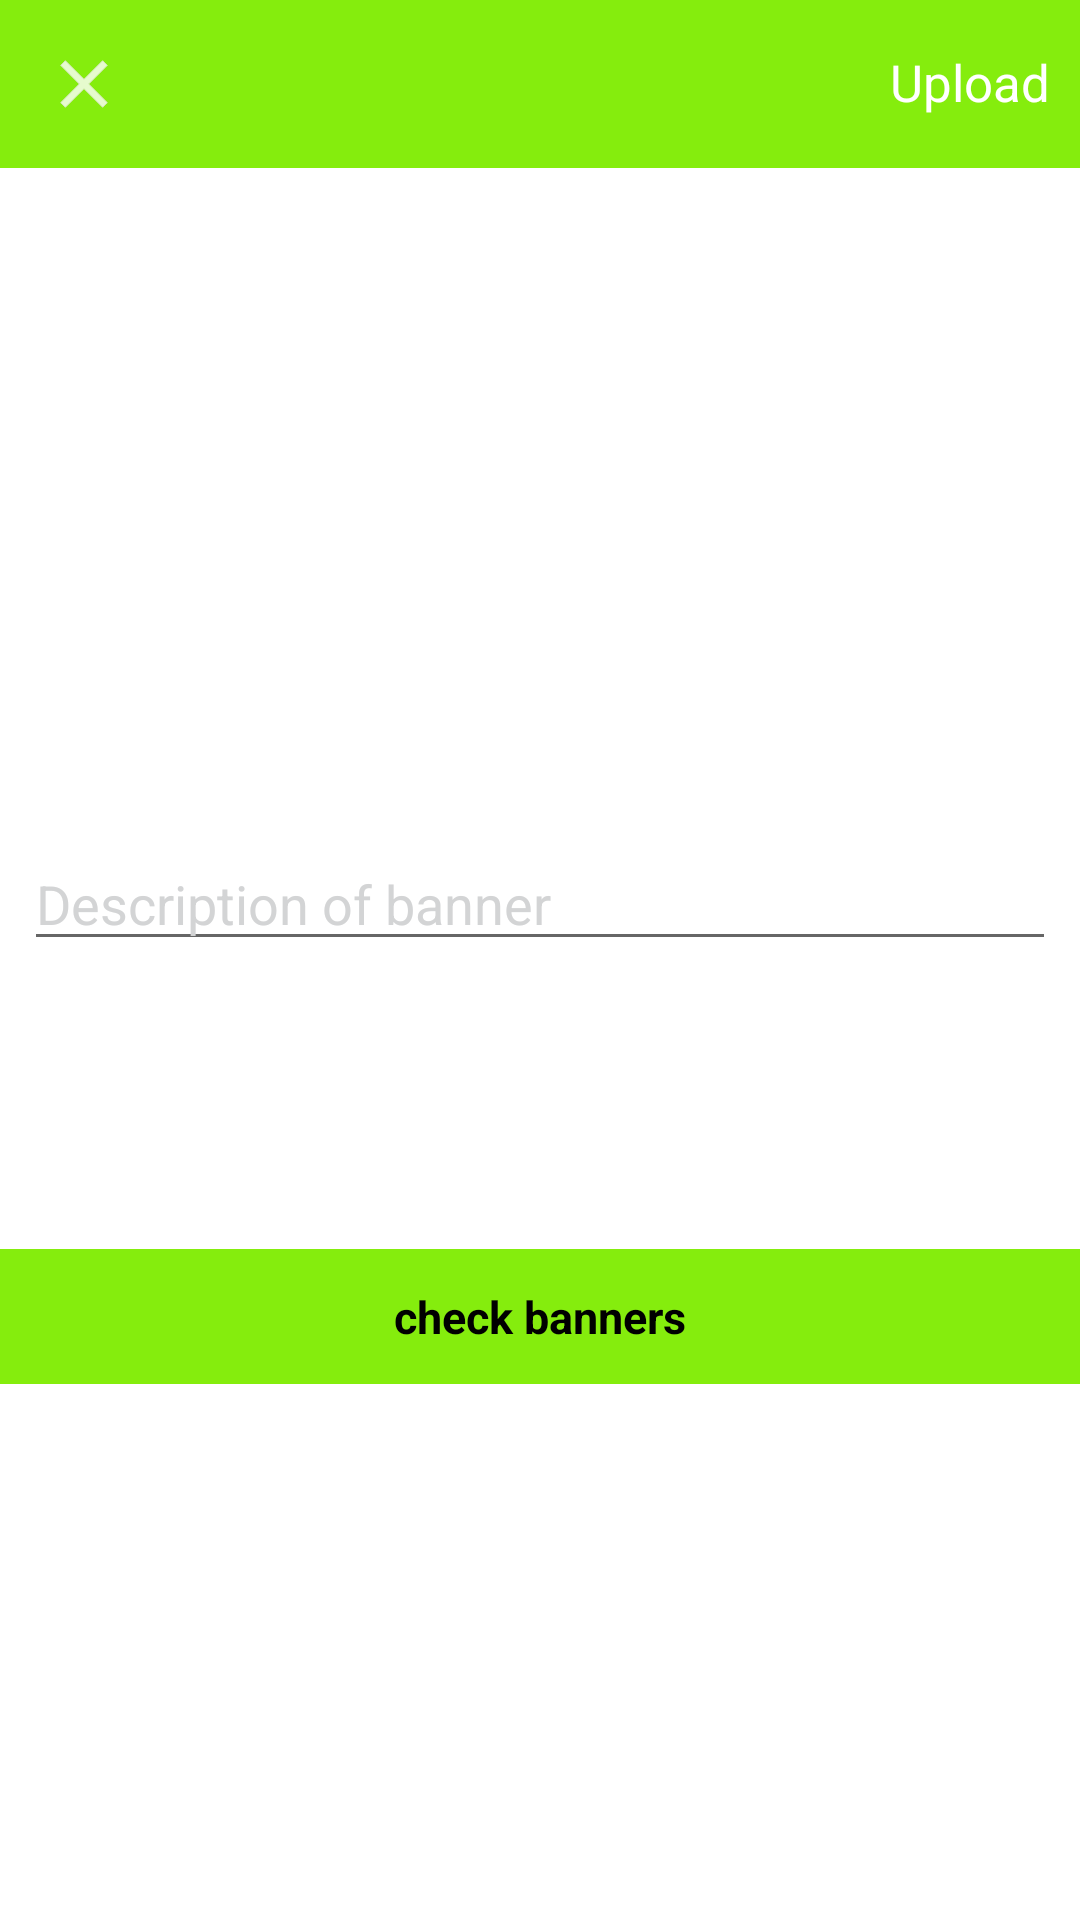

Reconstruct the res/layout file that produces this screen, plus the resources it refers to.
<!-- AndroidManifest.xml: application theme Theme.Login -->
<!-- res/layout/activity_upload_banner.xml -->
<?xml version="1.0" encoding="utf-8"?>
<androidx.constraintlayout.widget.ConstraintLayout xmlns:android="http://schemas.android.com/apk/res/android"
    xmlns:app="http://schemas.android.com/apk/res-auto"
    xmlns:tools="http://schemas.android.com/tools"
    android:layout_width="match_parent"
    android:layout_height="match_parent"
    tools:context=".Upload_banner">

    <com.google.android.material.appbar.AppBarLayout
        android:id="@+id/bar"
        android:layout_width="match_parent"
        android:layout_height="wrap_content"
        app:layout_constraintEnd_toEndOf="parent"
        app:layout_constraintStart_toStartOf="parent"
        app:layout_constraintTop_toTopOf="parent">


        <androidx.appcompat.widget.Toolbar
            android:id="@+id/toolbar"
            android:layout_width="match_parent"
            android:layout_height="wrap_content"
            android:background="@color/green_bright">


            <RelativeLayout
                android:layout_width="match_parent"
                android:layout_height="wrap_content">

                <ImageView
                    android:id="@+id/close"
                    android:layout_width="wrap_content"
                    android:layout_height="wrap_content"
                    android:layout_alignParentStart="true"
                    android:layout_alignParentLeft="true"
                    android:src="@drawable/close" />

                <TextView
                    android:id="@+id/post"
                    android:layout_width="wrap_content"
                    android:layout_height="wrap_content"
                    android:layout_alignParentEnd="true"
                    android:layout_alignParentRight="true"
                    android:layout_marginRight="10dp"

                    android:text="Upload"
                    android:textColor="@color/white"

                    android:textSize="17dp" />
            </RelativeLayout>


        </androidx.appcompat.widget.Toolbar>
    </com.google.android.material.appbar.AppBarLayout>

    <LinearLayout
        android:id="@+id/linearLayout3"
        android:layout_width="match_parent"
        android:layout_height="wrap_content"
        android:orientation="vertical"
        android:padding="8dp"
        app:layout_constraintEnd_toEndOf="parent"
        app:layout_constraintStart_toStartOf="parent"
        app:layout_constraintTop_toBottomOf="@+id/bar">

        <ImageView
            android:id="@+id/image_added"
            android:layout_width="match_parent"
            android:layout_height="200dp"
            android:layout_gravity="center"
            android:scaleType="centerInside"
            android:src="@mipmap/ic_launcher" />
        <EditText
            android:layout_width="match_parent"
            android:layout_height="wrap_content"
            android:layout_marginTop="15dp"
            android:hint="Description of banner "
            android:maxLines="5"
            android:textColorHint="@color/grey"

            android:id="@+id/description"
            />


    </LinearLayout>

    <TextView
        android:layout_width="match_parent"
        android:layout_height="45dp"
        android:layout_marginTop="88dp"
        android:background="@color/green_bright"
        app:layout_constraintEnd_toEndOf="parent"
        android:text="check banners"
        android:gravity="center"
        android:textSize="15dp"
        android:textStyle="bold"
        android:id="@+id/check"
        app:layout_constraintHorizontal_bias="0.0"
        app:layout_constraintStart_toStartOf="parent"
        app:layout_constraintTop_toBottomOf="@+id/linearLayout3" />


</androidx.constraintlayout.widget.ConstraintLayout>
<!-- resources referenced by this layout -->
<resources>
  <color name="green_bright">#85ED0D</color>
  <color name="grey">#D3D4D5</color>
  <color name="white">#FFFFFFFF</color>
  <!-- drawable close (drawable-anydpi) -->
  <vector xmlns:android="http://schemas.android.com/apk/res/android"
      android:width="24dp"
      android:height="24dp"
      android:viewportWidth="24"
      android:viewportHeight="24"
  
      android:alpha="0.8">
    <group android:scaleX="1.1111112"
        android:scaleY="1.1111112"
        android:translateX="-1.3333334"
        android:translateY="-1.3333334">
      <path
          android:fillColor="@android:color/white"
          android:pathData="M19,6.41L17.59,5 12,10.59 6.41,5 5,6.41 10.59,12 5,17.59 6.41,19 12,13.41 17.59,19 19,17.59 13.41,12z"/>
    </group>
  </vector>
  <style name="Theme.Login" parent="Theme.MaterialComponents.DayNight.DarkActionBar">
          
          <item name="colorPrimary">@color/green_bright</item>
          <item name="colorPrimaryVariant">@color/greyish_blue</item>
          <item name="colorOnPrimary">@color/black</item>
  
          
          <item name="colorSecondary">@color/teal_200</item>
          <item name="colorSecondaryVariant">#65AF9B</item>
          <item name="colorOnSecondary">#E4E2E2</item>
          
          <item name="android:statusBarColor" tools:targetApi="l">?attr/colorPrimaryVariant</item>
          
          <item name="android:textColor" tools:targetApi="l">?attr/colorOnPrimary</item>
          <item name="android:solidColor" tools:targetApi="l">?attr/colorSecondaryVariant</item>
          <item name="android:fillColor" tools:targetApi="l">?attr/colorOnPrimary</item>
  
          <item name="android:navigationBarColor" tools:targetApi="l">?attr/colorSecondaryVariant</item>
          <item name="android:strokeColor" tools:targetApi="l">?attr/colorOnSecondary</item>
  
  
  
  
  
  
      </style>
  <color name="greyish_blue">#6885A1</color>
  <color name="black">#FF000000</color>
  <color name="teal_200">#FF03DAC5</color>
</resources>
